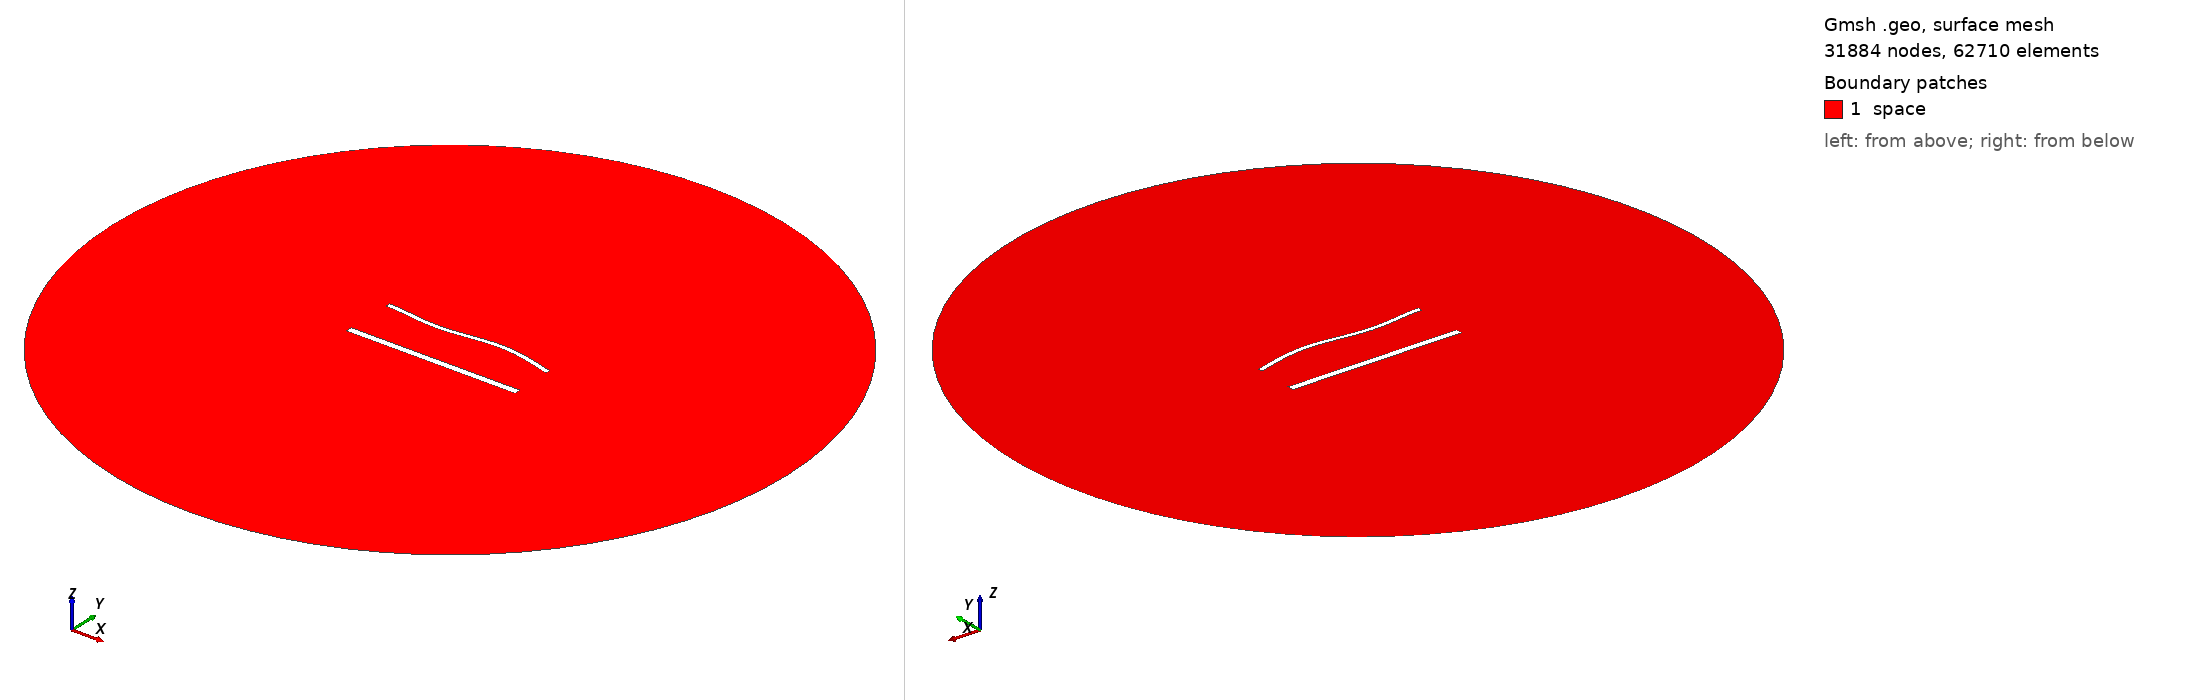

Gmsh geometry script, surface-meshed: 31884 nodes, 62710 surface elements. Boundary patches (legend numbers): 1 space. Left view from above one corner, right view from below the opposite corner. Legend entries are the model's physical surfaces. The drawing asked Gmsh for element sizes between 1% and 20% of the model's largest extent; the script's own settings can give other sizes.

=== 1955.geo (drawn) ===
//---------------------------------------
// Geometry kernel
//---------------------------------------

SetFactory("OpenCASCADE");



//---------------------------------------
// Parameters of the geometry
//---------------------------------------

// Overetch of the upper plate
overetch = 0.5;

// Distance between the plates
distance = 30.0;

// Discretization over the x axis (for the deformation)
nx = 50; 

// Length of the plate
L = 100 - overetch; 

// Number of modes
n = 4; 

// 1st mode coefficient
coeff(1) = -1.5;
beta(1) = 0.596864 * 3.1415926535 / L;

// 2nd mode coefficient
coeff(2) = 0.0;
beta(2) = 1.49418 * 3.1415926535 / L;

// 3rd mode coefficient
coeff(3) = -1.5;
beta(3) = 2.50025 * 3.1415926535 / L;

// 4th mode coefficient
coeff(4) = 0.0;
beta(4) = 3.49999 * 3.1415926535 / L;



//---------------------------------------
// Upper plate (deformed rectangle)
//---------------------------------------

// Coordiantes of the upper plate
xmin = -50;
xmax = 50 - overetch;

// Height of the upper plate
yheight = 4 - 2 * overetch;

// Indexes of the points
UpperID[] = {};
LowerID[] = {};
LeftID[] = {};
RightID[] = {};

// Point index
p = 1;

// Horizontal edges
For i In {1:nx}
    x = xmin + (i-1)*(xmax - xmin)/(nx-1);

    y_bottom = distance / 2 + overetch;
    For j In {1:n}
        C = (Cosh(beta(j)*L) + Cos(beta(j)*L)) / (Sinh(beta(j)*L) + Sin(beta(j)*L));
        y_bottom  = y_bottom + coeff(j) * (Cosh(beta(j)*(x+50)) - Cos(beta(j)*(x+50)) - C * (Sinh(beta(j)*(x+50)) - Sin(beta(j)*(x+50))));
    EndFor

    y_top = y_bottom + yheight;

    Point(p) = {x, y_top, 0, 1.0};
    UpperID[i] = p;
    p = p + 1;

    Point(p) = {x, y_bottom, 0, 1.0};
    LowerID[i] = p;
    p = p + 1;
EndFor

// Create point lists
UpperPts[] = {}; LowerPts[] = {};
For i In {1:nx}
  UpperPts[] += {UpperID[i]};
  LowerPts[] += {LowerID[i]};
EndFor

// Build splines
Spline(1) = {UpperPts[]};
Spline(2) = {LowerPts[]};
Line(3) = {LowerPts[nx-1], UpperPts[nx-1]};
Line(4) = {LowerPts[0], UpperPts[0]};

// Build the plane surface
Curve Loop(1) = {2, 3, -1, -4};
Plane Surface(1) = {1};



//---------------------------------------
// Lower plate (rectangle)
//---------------------------------------

// Vertices
Point(1001) = {-50, -distance/2, 0, 1.0};
Point(1002) = { 50, -distance/2, 0, 1.0};
Point(1003) = { 50,  -distance/2 + 4, 0, 1.0};
Point(1004) = {-50,  -distance/2 + 4, 0, 1.0};

// Edges
Line(5) = {1001, 1002};
Line(6) = {1002, 1003};
Line(7) = {1003, 1004};
Line(8) = {1004, 1001};

// Plane surface
Line Loop(2) = {5, 6, 7, 8};
Plane Surface(2) = {2}; 



//---------------------------------------
// Outer (fictious) boundary
//---------------------------------------

// Points
Point(1005) = {0, 0, 0};       // Center
Point(1006) = {200, 0, 0};     // Start point
Point(1007) = {0, 200, 0};     // 90 degrees
Point(1008) = {-200, 0, 0};    // 180 degrees
Point(1009) = {0, -200, 0};    // 270 degrees

// Circle arcs (each needs start, center, end)
Circle(9) = {1006, 1005, 1007};
Circle(10) = {1007, 1005, 1008};
Circle(11) = {1008, 1005, 1009};
Circle(12) = {1009, 1005, 1006};

// Plane surface for the entire domain
Curve Loop(3) = {9, 10, 11, 12};
Surface(3) = {3};

// Subtract the plates from the whole domain to obtain the actual domain where we want to solve the equations
BooleanDifference{ Surface{3}; Delete; }{ Surface{1}; Surface{2}; Delete; }




//---------------------------------------
// Transfinite Lines/Curves
//---------------------------------------

// Set the number of points on the boundaries
r = 6;
d = 0.15;

// Plates
Transfinite Curve {1} = 50*r/4 Using Progression 1;
Transfinite Line {2} = 50*r Using Progression 1;
Transfinite Curve {3, 4} = 2*r Using Progression 1+d;
Transfinite Line {5} = 50*r/4 Using Progression 1;
Transfinite Line {7} = 50*r Using Progression 1;
Transfinite Line {6} = 2*r Using Progression 1-d;
Transfinite Line {8} = 2*r Using Progression 1+d;

// Outer boundary
Transfinite Line {9, 10, 11, 12} = 20 Using Progression 1;



//---------------------------------------
// Physical groups
//---------------------------------------                

// Physical curves (boundaries)
Physical Line("force_segment", 10) = {2};
Physical Line("upper_plate", 11) = {1, 3, 4};
Physical Line("lower_plate", 12) = {5, 6, 7, 8};
Physical Line("boundary", 20) = {9, 10, 11, 12};

// Physical Surfaces
Physical Surface("space", 30) = {3};



//---------------------------------------
// 6. Generate the Mesh
//---------------------------------------

// 2D mesh generation
Mesh 2;
